4-way image classification set "processed" from GitHub (Pengke007/soybean-disease-detection); label vocabulary: bacterial blight, frogeye, healthy, soybean rust.

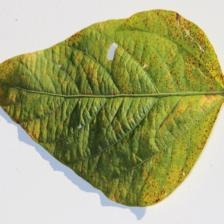
Label: soybean rust

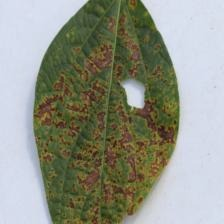
Label: bacterial blight

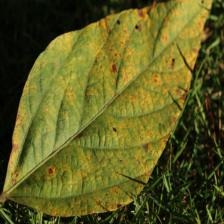
Label: soybean rust

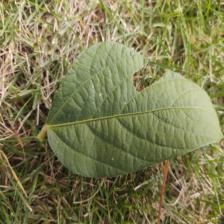
Label: healthy

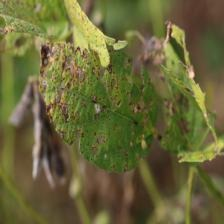
Label: frogeye

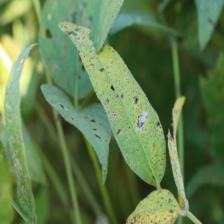
Label: frogeye
